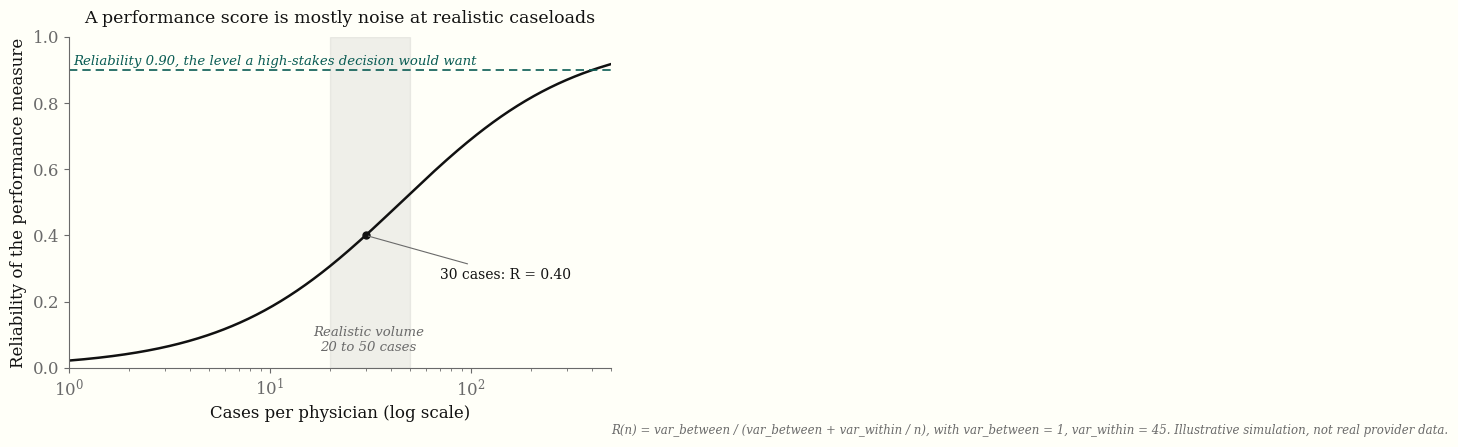

Reproduce this figure in Python. (Note: this script raises an exception after producing the figure.)
#!/usr/bin/env python3
"""Generate the figures and the self-contained HTML post for the essay
"The credential looks rigorous; the score does not separate safe from dangerous."

WHY THIS SCRIPT EXISTS
----------------------
The argument of the post is statistical, and the charts are the argument made
visible rather than decoration. So every number a reader sees on a chart is
computed here from a stated formula on seeded, clearly-labelled SIMULATED data.
Nothing is hand-placed: control limits, reliability curves, and the
quartile-reshuffle share are all derived, not drawn by eye.

REPRODUCIBILITY CONTRACT
------------------------
- A single NumPy Generator is seeded with the integer SEED below, and the seed
  is printed on every run. Re-running reproduces byte-identical SVGs because
  (a) the RNG is fully determined by the seed, and (b) we strip the only two
  sources of run-to-run SVG drift matplotlib introduces: the embedded save
  timestamp (metadata Date=None) and salted element ids (a fixed svg.hashsalt).
- The post text that depends on the simulation (the reliability values, the
  funnel outlier count, the quartile-change share) is interpolated from the
  SAME computed variables used to draw the charts, so prose and figures cannot
  silently disagree.

WHAT IS SOURCED VS SIMULATED
----------------------------
Sourced, real, attributed in the prose and NOT altered here:
  - OPPE is required by The Joint Commission.
  - 12,854 providers, 0 OPPE-only outliers, ~$50/provider, ~$78M/year.
  - Reliability 0.90 needed 138-255 cases/physician in one worked case; a
    modest risk-adjustment change reclassified 8 of 56 doctors across quartiles.
  - The Joint Commission low-volume carve-out.
Everything drawn from the RNG is illustrative simulation, labelled as such on
every figure and in every caption. The simulated charts demonstrate the
mechanism (rare numerator over small denominator = noise); they are not real
provider data and make no claim to be.
"""

import numpy as np
import matplotlib
matplotlib.use("Agg")  # headless: write files, never open a window
import matplotlib.pyplot as plt

# ---------------------------------------------------------------------------
# Determinism knobs. These must be set BEFORE any figure is created.
# svg.hashsalt fixes the salt matplotlib uses to generate clip-path/gradient
# ids, so the same drawing yields the same ids every run. svg.fonttype="none"
# emits real <text> elements (small files, selectable text) instead of tracing
# every glyph as a hashed path, which also removes a large source of id churn.
# ---------------------------------------------------------------------------
matplotlib.rcParams["svg.hashsalt"] = "credentialing-validity"
matplotlib.rcParams["svg.fonttype"] = "none"

# Visual tokens borrowed from the site palette so the figures sit comfortably
# on a cream page. INK is body text, MUTED is secondary, RULE is hairlines,
# ACCENT (petrol teal) is used at most once or twice per chart, never as
# decoration. These are presentation choices and carry no statistical meaning.
INK = "#111111"
MUTED = "#6a6a6a"
RULE = "#cfcfc7"
ACCENT = "#0a5c54"
PAPER = "#fffff8"

plt.rcParams.update({
    "figure.facecolor": PAPER,
    "axes.facecolor": PAPER,
    "savefig.facecolor": PAPER,
    "font.family": "serif",
    # A serif stack that degrades gracefully wherever the SVG is opened. The
    # site's ETBook is not available to matplotlib, so we name common serifs.
    "font.serif": ["Palatino", "Palatino Linotype", "Book Antiqua", "Georgia",
                   "DejaVu Serif", "serif"],
    "font.size": 12,
    "text.color": INK,
    "axes.edgecolor": MUTED,
    "axes.labelcolor": INK,
    "xtick.color": MUTED,
    "ytick.color": MUTED,
    "axes.linewidth": 0.8,
})

SEED = 20260620  # printed below; any reader can re-run with this and reproduce.
OUTDIR = "charts"

# A common note stamped on every simulated figure so a chart can never be
# screenshotted out of context and mistaken for real provider data.
SIM_NOTE = "Illustrative simulation, not real provider data."


def _save(fig, name):
    """Write a figure as a reproducible SVG.

    metadata={'Date': None} suppresses the save-time timestamp matplotlib would
    otherwise embed, which is the last remaining source of byte drift once the
    RNG and hashsalt are pinned. bbox_inches='tight' trims whitespace so the
    inline SVG sits flush in the post.
    """
    path = f"{OUTDIR}/{name}.svg"
    fig.savefig(path, format="svg", bbox_inches="tight",
                metadata={"Date": None})
    plt.close(fig)
    return path


# ===========================================================================
# CHART 1 -- Reliability versus cases per physician
# ===========================================================================
# A physician-level performance measure can be split into true between-physician
# variation and measurement error. The reliability of the measure is the share
# of observed variation that is real signal:
#
#       R(n) = var_between / (var_between + var_within / n)
#
# The within-physician error variance shrinks as 1/n, so reliability rises with
# caseload. The whole point of the chart is that at the caseloads physicians
# actually generate, R sits far below the 0.90 a high-stakes decision would
# want. We pick illustrative variance components so that R near 30 cases lands
# in the 0.3-0.5 range the literature reports, and we STATE the chosen values on
# the chart and in the caption rather than hiding them.
VAR_BETWEEN = 1.0
VAR_WITHIN = 45.0  # ratio 45:1 puts R(30)=0.40, inside the target 0.3-0.5 band.


def reliability(n):
    """R(n) = var_between / (var_between + var_within / n). Vectorised over n."""
    return VAR_BETWEEN / (VAR_BETWEEN + VAR_WITHIN / n)


# Report the values the prose quotes, computed from the same function the curve
# uses, so the text cannot drift from the figure.
R20, R30, R50 = (float(reliability(np.array(k))) for k in (20, 30, 50))


def chart_reliability():
    # Dense log-spaced grid so the curve is smooth on a log x-axis. The curve is
    # computed at every grid point; no segment is drawn by hand.
    n = np.logspace(0, np.log10(500), 400)  # 1 to 500 cases
    R = reliability(n)

    fig, ax = plt.subplots(figsize=(7.0, 4.3))
    ax.plot(n, R, color=INK, lw=1.8)

    # The 0.90 reference line: the reliability a high-stakes ranking would want.
    # Drawn in accent because it is the single most important threshold here.
    ax.axhline(0.90, color=ACCENT, lw=1.2, ls=(0, (5, 3)))
    ax.text(1.05, 0.905, "Reliability 0.90, the level a high-stakes "
            "decision would want", color=ACCENT, fontsize=9.5,
            style="italic", va="bottom")

    # Shade the realistic-volume band (20 to 50 cases). The annotation reads the
    # actual computed endpoints so it always matches the curve.
    ax.axvspan(20, 50, color=MUTED, alpha=0.10)
    ax.text(31, 0.05, "Realistic volume\n20 to 50 cases",
            color=MUTED, fontsize=9.5, style="italic", ha="center")
    # Mark the reliability at 30 cases, the heart of the claim.
    ax.plot([30], [R30], "o", color=INK, ms=5)
    ax.annotate(f"30 cases: R = {R30:.2f}", xy=(30, R30),
                xytext=(70, R30 - 0.13), color=INK, fontsize=10,
                arrowprops=dict(arrowstyle="-", color=MUTED, lw=0.8))

    ax.set_xscale("log")
    ax.set_xlim(1, 500)
    ax.set_ylim(0, 1)
    ax.set_xlabel("Cases per physician (log scale)")
    ax.set_ylabel("Reliability of the performance measure")
    ax.set_title("A performance score is mostly noise at realistic caseloads",
                 fontsize=12.5, color=INK, pad=10)
    # State the assumptions on the chart itself.
    ax.text(1.0, -0.20,
            f"R(n) = var_between / (var_between + var_within / n), "
            f"with var_between = {VAR_BETWEEN:g}, var_within = {VAR_WITHIN:g}. "
            f"{SIM_NOTE}",
            transform=ax.transAxes, fontsize=8.5, color=MUTED, style="italic")
    for s in ("top", "right"):
        ax.spines[s].set_visible(False)
    return _save(fig, "reliability")


# ===========================================================================
# CHART 2 -- Funnel plot with NO true differences
# ===========================================================================
# We build a world in which every provider is genuinely identical: one shared
# true event rate p0. Volumes are skewed (most see few cases, a few see many),
# drawn lognormal with median ~30. Each provider's observed rate is a single
# Binomial(n, p0) draw divided by n, so all spread is sampling noise.
#
# The control limits are the binomial standard error scaled by z:
#       limit(n) = p0 +/- z * sqrt(p0 * (1 - p0) / n)
# computed on a smooth grid, for z at the 95% and 99.8% two-sided levels.
N_PROVIDERS = 300
P0 = 0.03                       # shared true event rate, 3 percent (realistic, low)
LOGNORM_MEDIAN = 30.0           # median caseload
LOGNORM_SIGMA = 0.6             # spread on the log scale -> long right tail
Z95 = 1.959964                  # 95% two-sided
Z998 = 3.090232                 # 99.8% two-sided (common funnel-plot outer limit)


def simulate_volumes(rng):
    """Skewed caseloads: lognormal with the stated median, floored at 5.

    median of a lognormal is exp(mu), so mu = ln(median). The floor keeps a
    handful of tiny-volume providers from collapsing to n=0 (undefined rate)
    while preserving the long tail that makes the funnel fan out at the left.
    """
    n = rng.lognormal(mean=np.log(LOGNORM_MEDIAN), sigma=LOGNORM_SIGMA,
                      size=N_PROVIDERS)
    return np.maximum(5, np.round(n)).astype(int)


def chart_funnel(rng):
    n = simulate_volumes(rng)
    # Each provider: one binomial draw at the SHARED true rate, then observed
    # rate = events / n. Identical truth, different luck.
    events = rng.binomial(n, P0)
    obs = events / n

    # Smooth control-limit curves over the observed volume range, computed from
    # the binomial standard error. These are the funnel walls; they are derived,
    # never sketched.
    grid = np.linspace(n.min(), n.max(), 400)
    se = np.sqrt(P0 * (1 - P0) / grid)
    upper95, lower95 = P0 + Z95 * se, P0 - Z95 * se
    upper998, lower998 = P0 + Z998 * se, P0 - Z998 * se

    # How many providers a naive ranking would tag as "bad outliers": those
    # above their OWN 95% upper limit, despite all sharing p0. This count is
    # quoted in the prose.
    own_se = np.sqrt(P0 * (1 - P0) / n)
    n_outlier95 = int(np.sum(obs > P0 + Z95 * own_se))

    fig, ax = plt.subplots(figsize=(7.0, 4.5))
    # Funnel walls.
    ax.plot(grid, upper998, color=MUTED, lw=1.0, ls=(0, (1, 2)))
    ax.plot(grid, lower998, color=MUTED, lw=1.0, ls=(0, (1, 2)))
    ax.plot(grid, upper95, color=MUTED, lw=1.1)
    ax.plot(grid, lower95, color=MUTED, lw=1.1)
    ax.axhline(P0, color=INK, lw=1.0)
    # Providers.
    inside = obs <= P0 + Z95 * own_se
    ax.scatter(n[inside], obs[inside], s=16, color=INK, alpha=0.55,
               edgecolors="none")
    # The handful a league table would flag, drawn in accent to make the point.
    ax.scatter(n[~inside], obs[~inside], s=26, color=ACCENT, alpha=0.95,
               edgecolors="none", zorder=5)

    ax.text(grid.max(), P0, "  true rate p0 = 3%", color=INK, fontsize=9.5,
            va="center")
    ax.text(grid.max(), upper95[-1], "  95%", color=MUTED, fontsize=8.5,
            va="center")
    ax.text(grid.max(), upper998[-1], "  99.8%", color=MUTED, fontsize=8.5,
            va="center")
    ax.annotate(
        f"{n_outlier95} providers cross the 95% line,\n"
        "yet every provider shares one true rate:\n"
        "the spread is noise (league-table fallacy)",
        xy=(n[~inside][np.argmax(obs[~inside])], obs[~inside].max()),
        xytext=(0.40, 0.83), textcoords="axes fraction",
        color=ACCENT, fontsize=9.5, style="italic",
        arrowprops=dict(arrowstyle="-", color=ACCENT, lw=0.8))

    ax.set_xscale("log")
    ax.set_xlim(n.min() * 0.9, n.max() * 1.25)
    ax.set_ylim(0, max(obs.max(), upper998.max()) * 1.10)
    ax.set_xlabel("Cases per provider (log scale)")
    ax.set_ylabel("Observed event rate")
    ax.set_title("With no real differences, ranking still manufactures outliers",
                 fontsize=12.5, color=INK, pad=10)
    ax.text(0.0, -0.20,
            f"{N_PROVIDERS} simulated providers, shared true rate p0 = {P0:.0%}, "
            f"caseloads lognormal (median {LOGNORM_MEDIAN:g}). "
            f"Limits = p0 +/- z*sqrt(p0(1-p0)/n). {SIM_NOTE}",
            transform=ax.transAxes, fontsize=8.5, color=MUTED, style="italic")
    for s in ("top", "right"):
        ax.spines[s].set_visible(False)
    _save(fig, "funnel")
    return n_outlier95, n


def _quartiles(values, rng):
    """Sort values into 4 equal groups (1=lowest rate ... 4=highest).

    Low-volume providers pile up at exactly 0 observed events, so ties are
    heavy. We break ties with fresh uniform draws from the seeded RNG (a
    lexsort with the random key as the secondary sort), which is the honest
    thing to do: with no true signal, tied providers have no real ordering, so
    a random split is exactly right and keeps the four groups equal in size.
    """
    tiebreak = rng.random(values.size)
    order = np.lexsort((tiebreak, values))  # primary: values, secondary: random
    ranks = np.empty(values.size, dtype=int)
    ranks[order] = np.arange(values.size)
    return (ranks * 4) // values.size + 1   # 1..4


# ===========================================================================
# CHART 3 -- Quartile instability (slopegraph)
# ===========================================================================
# Same providers, same single true rate, two INDEPENDENT years. If the ranking
# measured something real it would be stable year to year. It is not: we sort
# each year into quartiles and connect them. Because the data contain no true
# differences, all movement is noise. We report the actual share that changes
# quartile.
def chart_slopegraph(n, rng):
    y1 = rng.binomial(n, P0) / n
    y2 = rng.binomial(n, P0) / n
    q1 = _quartiles(y1, rng)
    q2 = _quartiles(y2, rng)
    pct_change = float(np.mean(q1 != q2) * 100)

    fig, ax = plt.subplots(figsize=(6.4, 4.6))
    # Vertical jitter within each quartile level so the band of crossing lines
    # is legible; jitter is cosmetic and seeded, it does not touch the stat.
    jit1 = (rng.random(n.size) - 0.5) * 0.55
    jit2 = (rng.random(n.size) - 0.5) * 0.55
    changed = q1 != q2
    for i in range(n.size):
        ax.plot([0, 1], [q1[i] + jit1[i], q2[i] + jit2[i]],
                color=(ACCENT if changed[i] else MUTED),
                alpha=(0.30 if changed[i] else 0.12), lw=0.7)

    for lvl in (1, 2, 3, 4):
        ax.text(-0.06, lvl, f"Q{lvl}", ha="right", va="center",
                color=INK, fontsize=10.5)
        ax.text(1.06, lvl, f"Q{lvl}", ha="left", va="center",
                color=INK, fontsize=10.5)
    ax.text(0, 4.75, "Year 1", ha="center", color=INK, fontsize=11)
    ax.text(1, 4.75, "Year 2", ha="center", color=INK, fontsize=11)
    ax.text(0.5, 0.05,
            f"{pct_change:.0f}% of providers change quartile between two "
            f"identical years.\nWith no true differences, all of it is noise.",
            ha="center", color=ACCENT, fontsize=10, style="italic")

    ax.set_xlim(-0.25, 1.25)
    ax.set_ylim(-0.1, 5.0)
    ax.axis("off")
    ax.set_title("Rankings reshuffle when nothing real has changed",
                 fontsize=12.5, color=INK, pad=6)
    ax.text(0.5, -0.05,
            f"Quartiles from two independent Binomial(n, p0={P0:.0%}) years, "
            f"same {N_PROVIDERS} providers. {SIM_NOTE}",
            transform=ax.transAxes, ha="center", fontsize=8.5,
            color=MUTED, style="italic")
    _save(fig, "quartile_slopegraph")
    return pct_change


# ===========================================================================
# CHART 4 -- OPPE yield panel (sourced figures, sober)
# ===========================================================================
# No RNG here: this panel reports the published numbers verbatim. The framing is
# cost per outlier detected, whose denominator is zero, so there is no finite
# value. We state that rather than invent one.
OPPE_PROVIDERS = 12854
OPPE_OUTLIERS = 0
OPPE_COST_PER_PROVIDER = 50      # dollars, recurring labor, approximate
OPPE_NATIONAL_COST = 78_000_000  # dollars per year, approximate


def chart_oppe_yield():
    fig, ax = plt.subplots(figsize=(7.6, 3.0))
    ax.axis("off")
    cols = [
        (f"{OPPE_OUTLIERS} of {OPPE_PROVIDERS:,}",
         "flagged as outliers by\nOPPE metrics alone"),
        (f"~${OPPE_COST_PER_PROVIDER}",
         "recurring labor cost\nper provider"),
        (f"~${OPPE_NATIONAL_COST/1e6:.0f}M",
         "estimated cost\nper year, nationally"),
    ]
    for i, (big, small) in enumerate(cols):
        x = (i + 0.5) / len(cols)
        ax.text(x, 0.62, big, ha="center", va="center", fontsize=25,
                color=(ACCENT if i == 0 else INK))
        ax.text(x, 0.28, small, ha="center", va="top", fontsize=10,
                color=MUTED)
    ax.text(0.5, 0.96, "Cost per outlier detected has no finite value: "
            "the denominator is zero", ha="center", va="top", fontsize=11.5,
            color=INK)
    ax.text(0.5, -0.04,
            "Sourced figures (Joint Commission OPPE study), not simulation. "
            "Approximate values as reported.",
            ha="center", va="top", transform=ax.transAxes, fontsize=8.5,
            color=MUTED, style="italic")
    ax.set_xlim(0, 1)
    ax.set_ylim(0, 1)
    return _save(fig, "oppe_yield")


# ===========================================================================
# Assemble the self-contained HTML post (SVGs inlined, no external assets).
# ===========================================================================
def read_svg_inline(name):
    """Return the <svg>...</svg> body with the XML prolog and DOCTYPE stripped,
    so it can be dropped straight into an HTML5 document."""
    with open(f"{OUTDIR}/{name}.svg", "r", encoding="utf-8") as f:
        s = f.read()
    return s[s.index("<svg"):]


def build_html(stats):
    r30, r20, r50 = stats["R30"], stats["R20"], stats["R50"]
    n_out = stats["n_outlier95"]
    qchg = stats["pct_change"]
    figs = {k: read_svg_inline(k) for k in
            ("reliability", "funnel", "quartile_slopegraph", "oppe_yield")}

    html = f"""<!DOCTYPE html>
<html lang="en">
<head>
<meta charset="utf-8">
<meta name="viewport" content="width=device-width, initial-scale=1">
<title>The credential looks rigorous; the score does not separate safe from dangerous</title>
<style>
  :root {{ --paper:{PAPER}; --ink:{INK}; --muted:{MUTED}; --rule:{RULE}; --accent:{ACCENT}; }}
  html {{ font-size: 18px; }}
  body {{
    background: var(--paper); color: var(--ink);
    font-family: Palatino, "Palatino Linotype", "Book Antiqua", Georgia, serif;
    line-height: 1.55; margin: 0; padding: 2.5rem 1.2rem 4rem;
  }}
  main {{ max-width: 720px; margin: 0 auto; }}
  h1 {{ font-size: 1.85rem; line-height: 1.2; font-weight: normal; margin: 0 0 0.4rem; }}
  .standfirst {{ color: var(--muted); font-style: italic; font-size: 1.05rem; margin: 0 0 2rem; }}
  p {{ margin: 0 0 1.15rem; }}
  figure {{ margin: 2rem 0; text-align: center; }}
  figure svg {{ max-width: 100%; height: auto; }}
  figcaption {{ color: var(--muted); font-style: italic; font-size: 0.82rem;
    margin-top: 0.5rem; text-align: left; }}
  .formula {{ font-family: "Courier New", monospace; font-style: normal; }}
  hr {{ border: none; border-top: 1px solid var(--rule); margin: 2.5rem 0 1.5rem; }}
  .note {{ color: var(--muted); font-size: 0.8rem; }}
  a {{ color: var(--accent); }}
</style>
</head>
<body>
<main>
<h1>The credential looks rigorous; the score does not separate safe from dangerous</h1>
<p class="standfirst">Physician credentialing has high face validity. Whether it
has predictive validity is a separate, and statistical, question.</p>

<p>Physician credentialing and privileging are built to reassure. A hospital
verifies a license, confirms a board certification, reviews a work history, and
then keeps watch through performance data. The apparatus has high face validity.
It looks like exactly what a careful institution would do to keep a dangerous
provider away from patients, and that resemblance is most of why we trust it.
This piece is about a different property, predictive validity, which is whether
the same apparatus actually separates a safe provider from a dangerous one. The
two are not the same thing, and the distance between them is statistical, not
moral or procedural.</p>

<p>Consider the ongoing-monitoring half of the system. The Joint Commission
requires Ongoing Professional Practice Evaluation, or OPPE: performance data
collected on each individual privileged provider and factored into the decision
to keep, limit, or revoke privileges. The intent is sound and the data are real.
The difficulty is arithmetic. A dangerous provider is a rare event. Any one
physician accrues only a small number of relevant cases in a year. A rare
numerator measured over a small denominator produces an estimate that is
dominated by noise rather than by the quantity you wanted to measure, and no
amount of administrative care around the edges changes that core.</p>

<p>The standard way to make this precise is the reliability of a physician-level
measure, the share of the observed variation between physicians that reflects
true differences rather than measurement error. Written out, it is
<span class="formula">R(n) = var_between / (var_between + var_within / n)</span>.
Reliability rises with genuine physician-to-physician variation and falls as
measurement noise grows, and because the noise term shrinks as one over the
caseload, sample size is what tips the balance. The chart below traces that
curve. At realistic case volumes the measure barely lifts off the floor. With
the illustrative variance values shown, a physician with thirty cases has a
reliability near {r30:.2f}, and across a twenty-to-fifty-case band it stays
between {r20:.2f} and {r50:.2f}, far below any threshold one would trust for a
decision about someone's privileges. The published literature lands in the same
place from the other direction: in one worked case, reaching a reliability of
0.90 required between 138 and 255 cases per physician, and a modest change in
risk adjustment reclassified 8 of 56 doctors across quartiles.</p>

<figure>
{figs['reliability']}
<figcaption>Reliability of a physician-level performance measure as a function
of caseload, computed from R(n) = var_between / (var_between + var_within / n)
with var_between = {VAR_BETWEEN:g} and var_within = {VAR_WITHIN:g}, chosen so the
curve sits in the range the literature reports at realistic volumes. Illustrative
simulation, not real provider data.</figcaption>
</figure>

<p>It helps to see what a noise-dominated measure does when you rank people with
it. The cleanest way to see it is to build a world with no real differences at
all and watch the ranking invent some. In the funnel plot below, every one of
three hundred simulated providers shares a single true event rate of three
percent. Their caseloads are drawn from a skewed distribution with a median near
thirty, so most carry few cases and a few carry many, and the only thing that
varies between them is luck. The control limits are computed, not sketched: they
are the true rate plus or minus z times the binomial standard error,
<span class="formula">sqrt(p0 (1 - p0) / n)</span>, evaluated across the range of
volumes. Nearly every provider falls inside the funnel, exactly as they should,
because they are in truth identical. Yet a naive worst-to-best ranking still
lifts a handful above the line and labels them outliers. In this run
{n_out} providers cross the ninety-five-percent limit despite sharing the same
true rate. This is the league-table fallacy: the spread is noise, and ranking is
a machine for converting noise into apparent signal.</p>

<figure>
{figs['funnel']}
<figcaption>A funnel plot of 300 simulated providers who share one true event
rate (p0 = 3%); observed rates are single Binomial(n, p0) draws over lognormal
caseloads. The control limits are p0 +/- z*sqrt(p0(1-p0)/n) at the 95% and 99.8%
levels, computed on a grid. The accented points are flagged by a 95% cutoff even
though no provider differs from any other. Illustrative simulation, not real
provider data.</figcaption>
</figure>

<p>If the ranking were measuring something real, it would hold still from one
year to the next. It does not. Drawing two independent years from the identical
true rate and sorting each into quartiles, {qchg:.0f} percent of providers land
in a different quartile the second year. The slopegraph below draws that
movement. Because the data were built with no true differences whatsoever, every
line that changes height is pure noise. The sourced finding that a small change
in risk adjustment reclassified eight of fifty-six doctors across quartiles is
the same phenomenon seen in real data; the simulation shows that even more
reshuffling is the default once volumes are low and you simply let the same
providers play another season. The honest reading is that this churn is larger
than the one-in-seven figure, not smaller, because resampling the same people at
low volume is a harsher test than a single risk-adjustment tweak.</p>

<figure>
{figs['quartile_slopegraph']}
<figcaption>Quartile assignments for the same 300 simulated providers across two
independent years drawn from one true rate. Ties among low-volume providers are
broken at random, which is the correct treatment when there is no real ordering
to recover. The share changing quartile is computed directly. Illustrative
simulation, not real provider data.</figcaption>
</figure>

<p>None of this is hypothetical at the level of yield. In a study spanning
12,854 providers, zero were flagged as outliers through the OPPE metrics alone,
at a recurring labor cost near fifty dollars per provider, on the order of
seventy-eight million dollars per year nationally. The authors describe it as
possibly predominantly administrative waste. The cost per outlier detected has
no finite value, because the denominator is zero. The Joint Commission itself
concedes the underlying problem through its low-volume carve-out, which permits
supplemental outside data when local activity is too sparse to evaluate a
provider. That carve-out is an admission written in policy language that the
denominators are often too small to support the inference anyone wants to draw
from them.</p>

<figure>
{figs['oppe_yield']}
<figcaption>Reported yield of OPPE-metric monitoring at the scale studied. These
are sourced figures, not simulation, shown as the approximate values reported.
Cost per outlier detected is undefined because no outliers were detected by the
metrics alone.</figcaption>
</figure>

<p>Low yield is not zero value, and the distinction matters. A program that finds
nothing through its metrics can still deter, can still catch the rare
unambiguous case that no statistic was needed to see, and the entry-level work
of verifying a license and screening for outright fraud does real good that has
nothing to do with the reliability of a performance score. The claim worth
making is narrow and worth stating plainly. Credentialing and the OPPE score
have high face validity and weak predictive validity. They look like instruments
that separate safe providers from dangerous ones, and at the volumes most
physicians actually generate, they mostly cannot. Treating a noisy score as if
it were a sharp one does more than waste money. It manufactures false confidence
in both directions, flagging the unlucky and clearing no one in particular. The
charts above are simulated on clearly labelled illustrative data, but the
arithmetic they make visible is the same arithmetic that governs the real
programs.</p>

<hr>
<p class="note">Methods. Every simulated figure is generated by
<span class="formula">generate_charts.py</span> from a single seeded NumPy
generator (seed {SEED}), printed on each run. Reliability follows
R(n) = var_between / (var_between + var_within / n); funnel limits follow
p0 +/- z*sqrt(p0(1-p0)/n); quartile churn is computed from two independent
Binomial(n, p0) years. Re-running the script reproduces identical figures. The
OPPE yield panel reports published figures and is not simulated. Simulated
charts are illustrative and are not real provider data.</p>
</main>
</body>
</html>
"""
    with open("post.html", "w", encoding="utf-8") as f:
        f.write(html)
    return "post.html"


def main():
    print(f"[seed] NumPy default_rng seed = {SEED}")
    rng = np.random.default_rng(SEED)

    # Chart order matters: the funnel draws volumes and consumes RNG state first,
    # then the slopegraph reuses those SAME providers' volumes (n) for its two
    # fresh years, so the two charts describe one consistent cohort.
    chart_reliability()
    n_outlier95, n = chart_funnel(rng)
    pct_change = chart_slopegraph(n, rng)
    chart_oppe_yield()

    stats = {"R20": R20, "R30": R30, "R50": R50,
             "n_outlier95": n_outlier95, "pct_change": pct_change}
    build_html(stats)

    # Echo the computed numbers the prose depends on, for verification.
    print(f"[reliability] R(20)={R20:.3f}  R(30)={R30:.3f}  R(50)={R50:.3f}")
    print(f"[funnel] providers beyond 95% upper limit = {n_outlier95} / {N_PROVIDERS}")
    print(f"[quartiles] share changing quartile = {pct_change:.1f}%")
    print("[done] wrote charts/*.svg and post.html")


if __name__ == "__main__":
    main()
